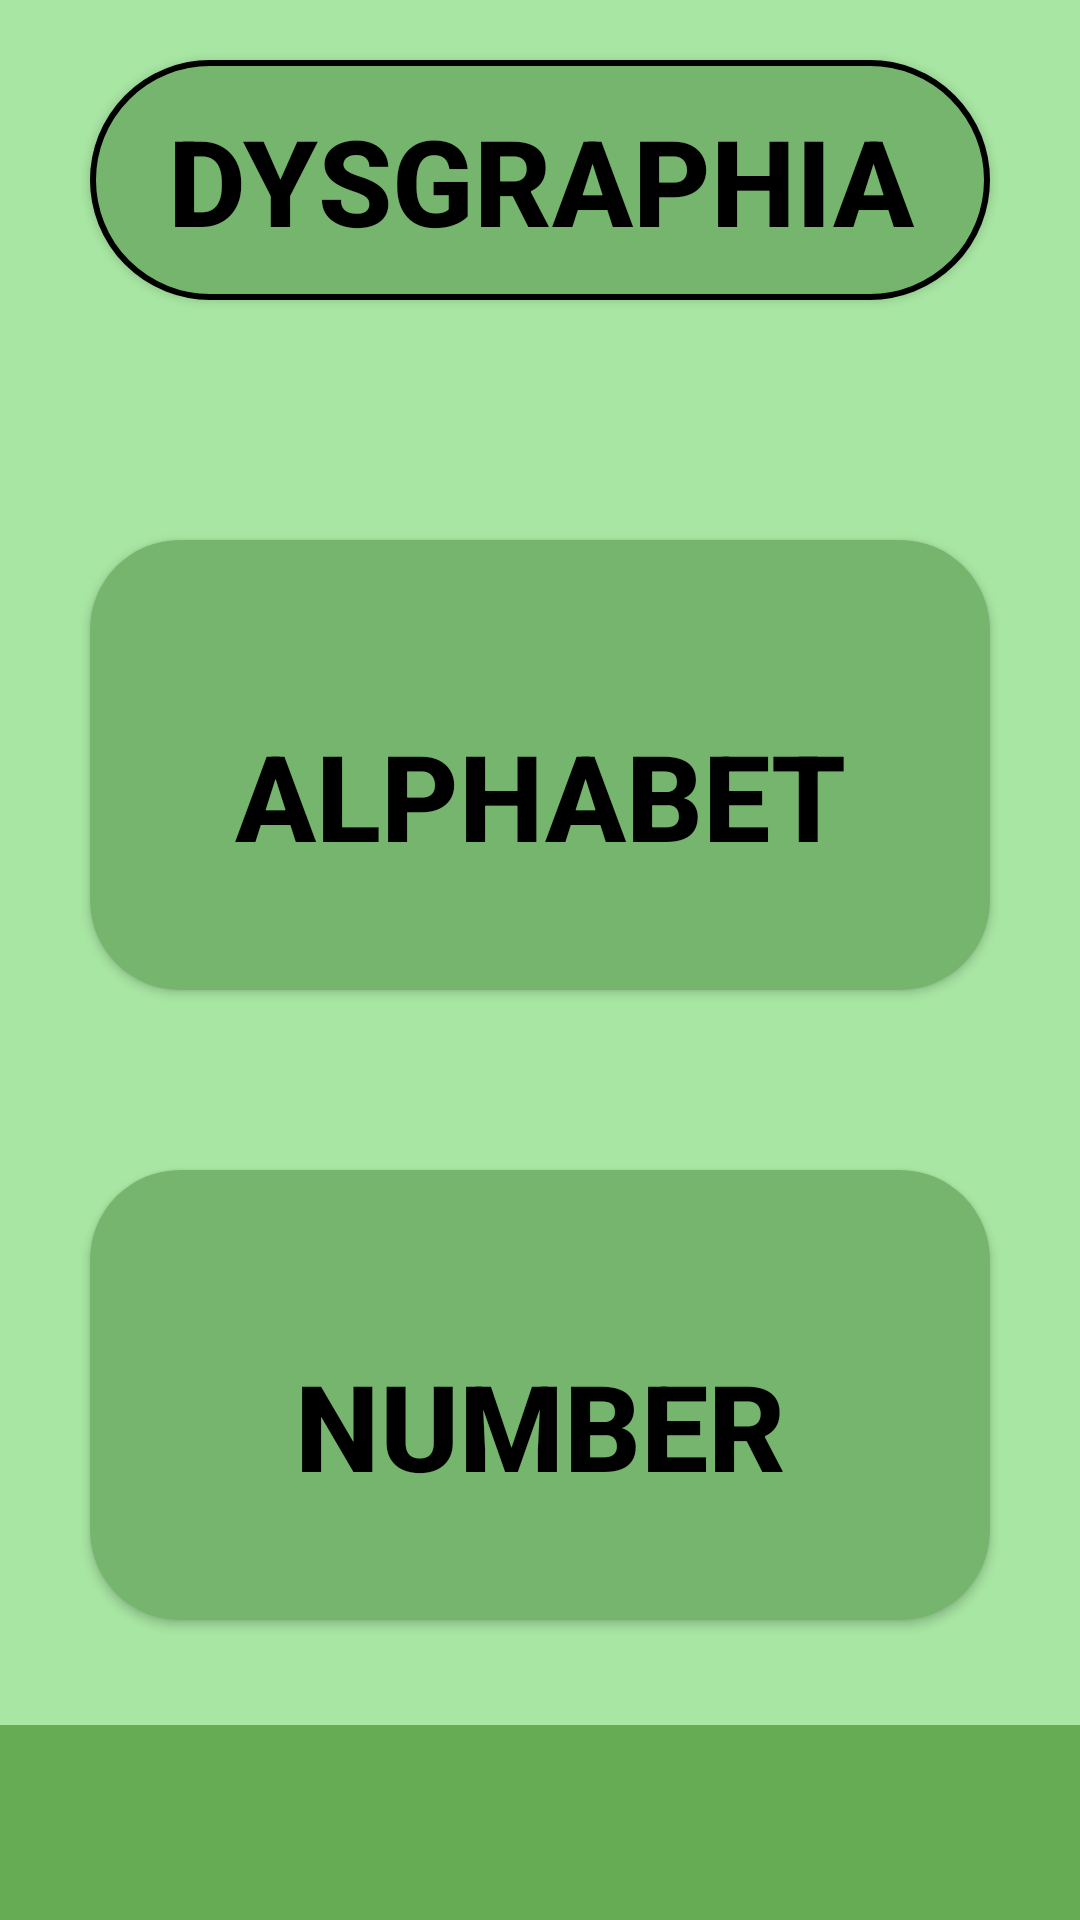

Reconstruct the res/layout file that produces this screen, plus the resources it refers to.
<!-- AndroidManifest.xml: application theme AppTheme -->
<!-- res/layout/graphia_detection_screen.xml -->
<?xml version="1.0" encoding="utf-8"?>
<RelativeLayout xmlns:android="http://schemas.android.com/apk/res/android"
    android:layout_width="match_parent"
    android:layout_height="match_parent"
    android:background="#A8E6A3">

    
    <Button
        android:id="@+id/graphiaButton"
        android:layout_width="300dp"
        android:layout_height="80dp"
        android:layout_centerHorizontal="true"
        android:layout_marginTop="20dp"
        android:background="@drawable/round_corners"
        android:padding="10dp"
        android:text="@string/dysgraphia"
        android:textSize="40sp"
        android:textColor="#000000"
        android:textStyle="bold" />

    
    <Button
        android:id="@+id/alphaButton"
        android:layout_width="300dp"
        android:layout_height="150dp"
        android:layout_below="@id/graphiaButton"
        android:layout_centerHorizontal="true"
        android:layout_marginTop="80dp"
        android:background="@drawable/round_form"
        android:paddingTop="20dp"
        android:text="@string/alphabet"
        android:textColor="#000000"
        android:textSize="40sp"
        android:textStyle="bold" />

    

    
    <Button
        android:id="@+id/numButton"
        android:layout_width="300dp"
        android:layout_height="150dp"
        android:layout_below="@id/alphaButton"
        android:layout_marginTop="60dp"
        android:layout_centerHorizontal="true"
        android:background="@drawable/round_form"
        android:paddingTop="20dp"
        android:text="@string/number"
        android:textSize="40sp"
        android:textColor="#000000"
        android:textStyle="bold" />

    <LinearLayout
        android:layout_width="match_parent"
        android:layout_height="wrap_content"
        android:background="#66AC54"
        android:layout_alignParentBottom="true"
        android:orientation="horizontal"
        android:paddingTop="10dp">

        <Button
            android:id="@+id/homebutton"
            android:layout_width="wrap_content"
            android:layout_height="55dp"
            android:layout_weight="1"
            android:background="#00000000"
            android:drawableTop="@drawable/home" />

        <View
            android:layout_width="0dp"
            android:layout_height="0dp"
            android:layout_weight="8"/>

        <Button
            android:id="@+id/settingsbutton"
            android:layout_width="wrap_content"
            android:layout_height="55dp"
            android:layout_weight="1"
            android:background="#00000000"
            android:drawableTop="@drawable/settings" />

    </LinearLayout>




</RelativeLayout>
<!-- resources referenced by this layout -->
<resources>
  <!-- drawable round_corners (drawable) -->
  <?xml version="1.0" encoding="utf-8"?>
  <shape xmlns:android="http://schemas.android.com/apk/res/android">
      <solid android:color="#76B56D" /> 
      <corners android:radius="50dp" />
      <stroke
          android:color="#000000"
          android:width="2dp"/>
  </shape>
  <!-- drawable round_form (drawable) -->
  <?xml version="1.0" encoding="utf-8"?>
  <shape xmlns:android="http://schemas.android.com/apk/res/android">
      <corners android:radius="30dp" />
      <solid android:color="#76B56D" /> 
  </shape>
  <string name="alphabet">ALPHABET</string>
  <string name="dysgraphia">DYSGRAPHIA</string>
  <string name="number">NUMBER</string>
  <style name="AppTheme" parent="Theme.AppCompat.Light.NoActionBar">
          <item name="colorButtonNormal">@null</item>
      </style>
</resources>
